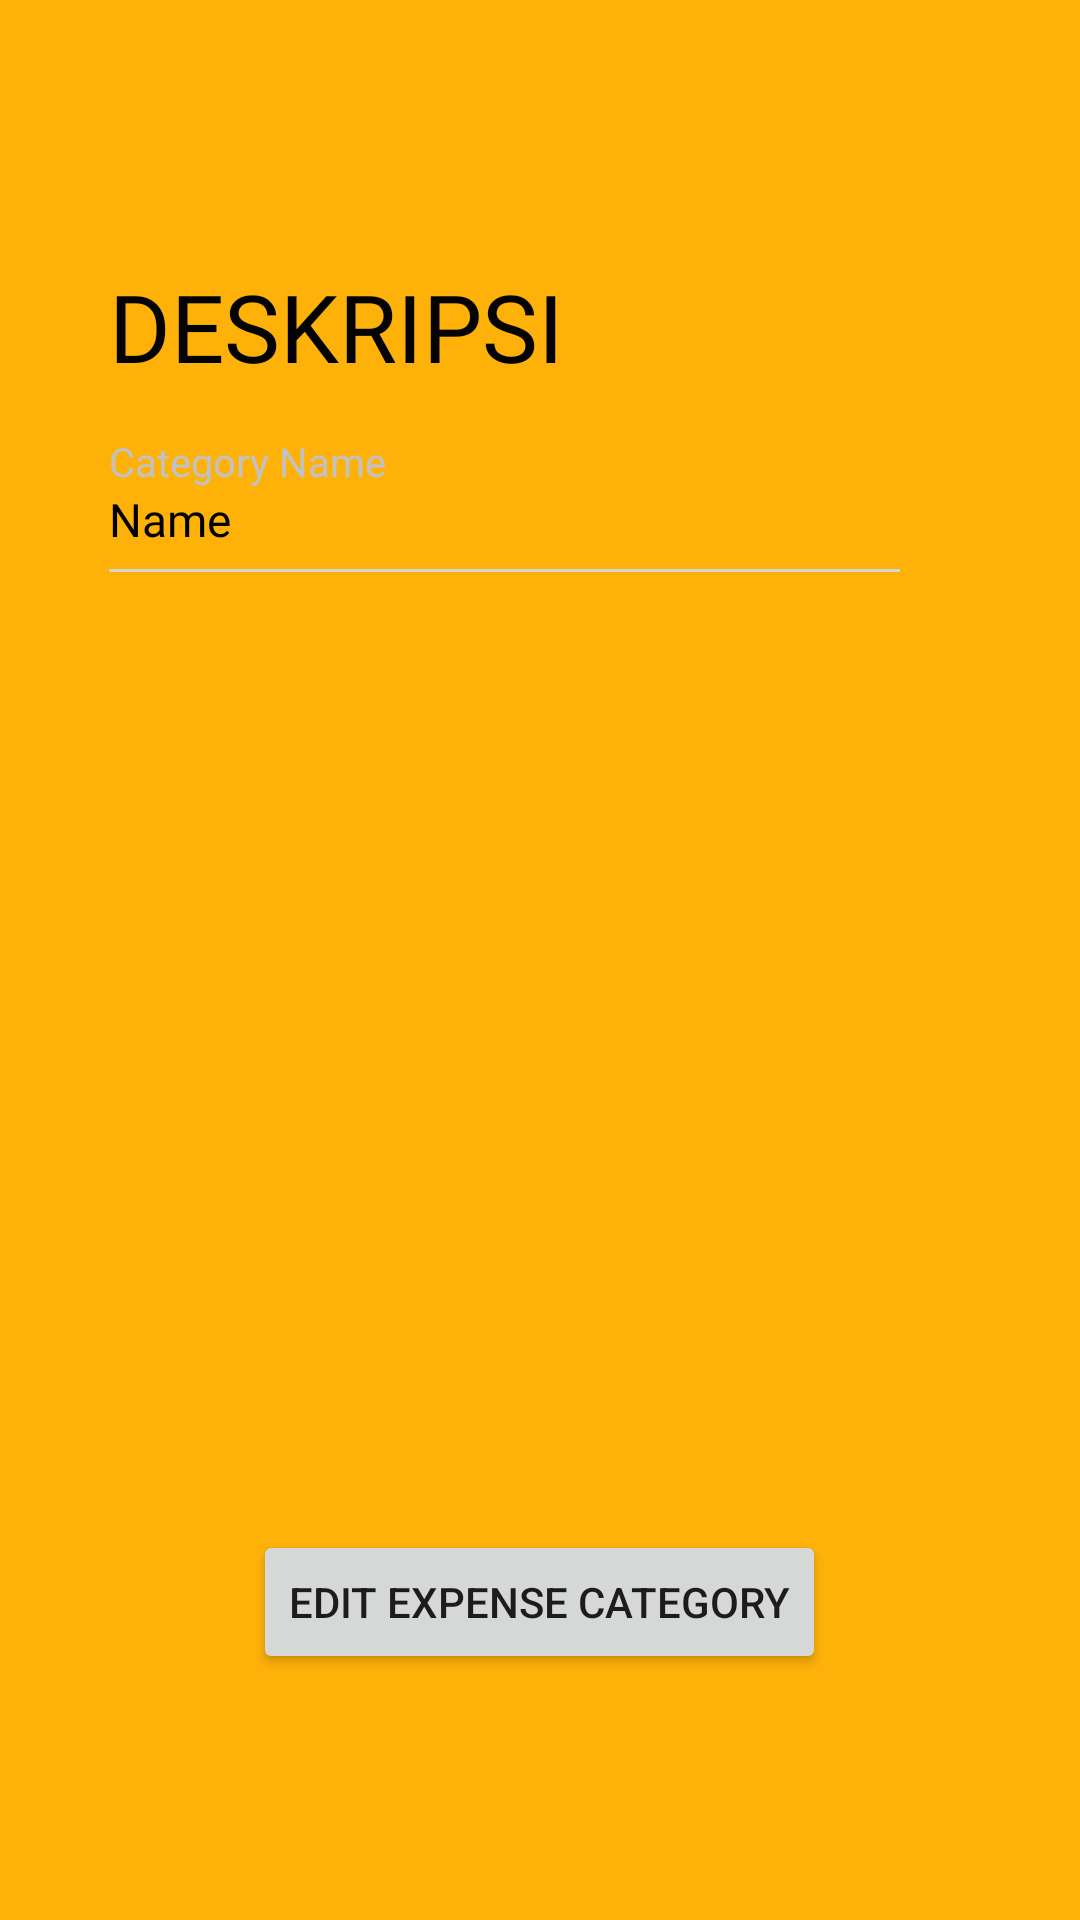

Layout XML and referenced resources for this Android screen:
<!-- AndroidManifest.xml: application theme Theme.Moneymanager -->
<!-- res/layout/activity_expense_category_detail.xml -->
<?xml version="1.0" encoding="utf-8"?>
<RelativeLayout xmlns:android="http://schemas.android.com/apk/res/android"
    xmlns:app="http://schemas.android.com/apk/res-auto"
    xmlns:tools="http://schemas.android.com/tools"
    android:layout_width="match_parent"
    android:layout_height="match_parent"
    android:background="#feb209"
    android:orientation="vertical">

    <LinearLayout
        android:layout_width="match_parent"
        android:layout_height="wrap_content"
        android:layout_marginLeft="15.7dp"
        android:layout_marginTop="30dp"
        android:layout_marginRight="15.7dp"
        android:orientation="vertical">


        <FrameLayout
            android:layout_width="match_parent"
            android:layout_height="480dp"
            android:orientation="vertical">

            <ImageView
                android:layout_width="wrap_content"
                android:layout_height="444dp"
                android:background="@drawable/white_cueve_bg" />


            <LinearLayout
                android:id="@+id/linear"
                android:layout_width="match_parent"
                android:layout_height="wrap_content"
                android:orientation="vertical"
                android:paddingLeft="20.7dp">


                <TextView
                    android:id="@+id/incomedeskripsi"
                    android:layout_width="wrap_content"
                    android:layout_height="wrap_content"
                    android:layout_marginTop="57.7dp"
                    android:fontFamily="@font/poppins_semibold"
                    android:text="DESKRIPSI"
                    android:textColor="#030303"
                    android:textSize="31.3sp" />

                <TextView
                    android:layout_width="wrap_content"
                    android:layout_height="wrap_content"
                    android:layout_marginTop="15dp"
                    android:fontFamily="@font/poppins_regular"
                    android:text="Category Name"
                    android:textColor="#c2c2c2"
                    android:textSize="13.3sp" />

                <TextView
                    android:id="@+id/expensecatname"
                    android:layout_width="wrap_content"
                    android:layout_height="wrap_content"
                    android:fontFamily="@font/poppins_semibold"
                    android:text="Name"
                    android:textColor="#000000"
                    android:textSize="15.3sp" />

                <View
                    android:layout_width="wrap_content"
                    android:layout_height="1dp"
                    android:layout_marginTop="6.3dp"
                    android:layout_marginRight="44.3dp"
                    android:background="#d5d5d5" />




            </LinearLayout>

        </FrameLayout>

    </LinearLayout>

    <LinearLayout
        android:layout_width="match_parent"
        android:layout_height="wrap_content"
        android:layout_marginTop="510dp"
        android:gravity="center_horizontal"
        android:orientation="horizontal">

        <Button
            android:id="@+id/editexpensecat"
            android:layout_width="wrap_content"
            android:layout_height="wrap_content"
            android:text="Edit Expense Category">
        </Button>


    </LinearLayout>

</RelativeLayout>
<!-- resources referenced by this layout -->
<resources>
  <style name="Theme.Moneymanager" parent="Theme.MaterialComponents.DayNight.NoActionBar">
          
          <item name="colorPrimary">@color/purple_500</item>
          <item name="colorPrimaryVariant">@color/purple_700</item>
          <item name="colorOnPrimary">@color/white</item>
          
          <item name="colorSecondary">@color/teal_200</item>
          <item name="colorSecondaryVariant">@color/teal_700</item>
          <item name="colorOnSecondary">@color/black</item>
          
          <item name="android:statusBarColor" tools:targetApi="l">?attr/colorPrimaryVariant</item>
          
      </style>
  <!-- not gathered from this repository: default colours our renderer supplied (Android Studio template values) -->
  <color name="purple_500">#FF6200EE</color>
  <color name="purple_700">#FF3700B3</color>
  <color name="teal_200">#FF03DAC5</color>
  <color name="teal_700">#FF018786</color>
  <color name="black">#FF000000</color>
  <color name="white">#FFFFFFFF</color>
</resources>
